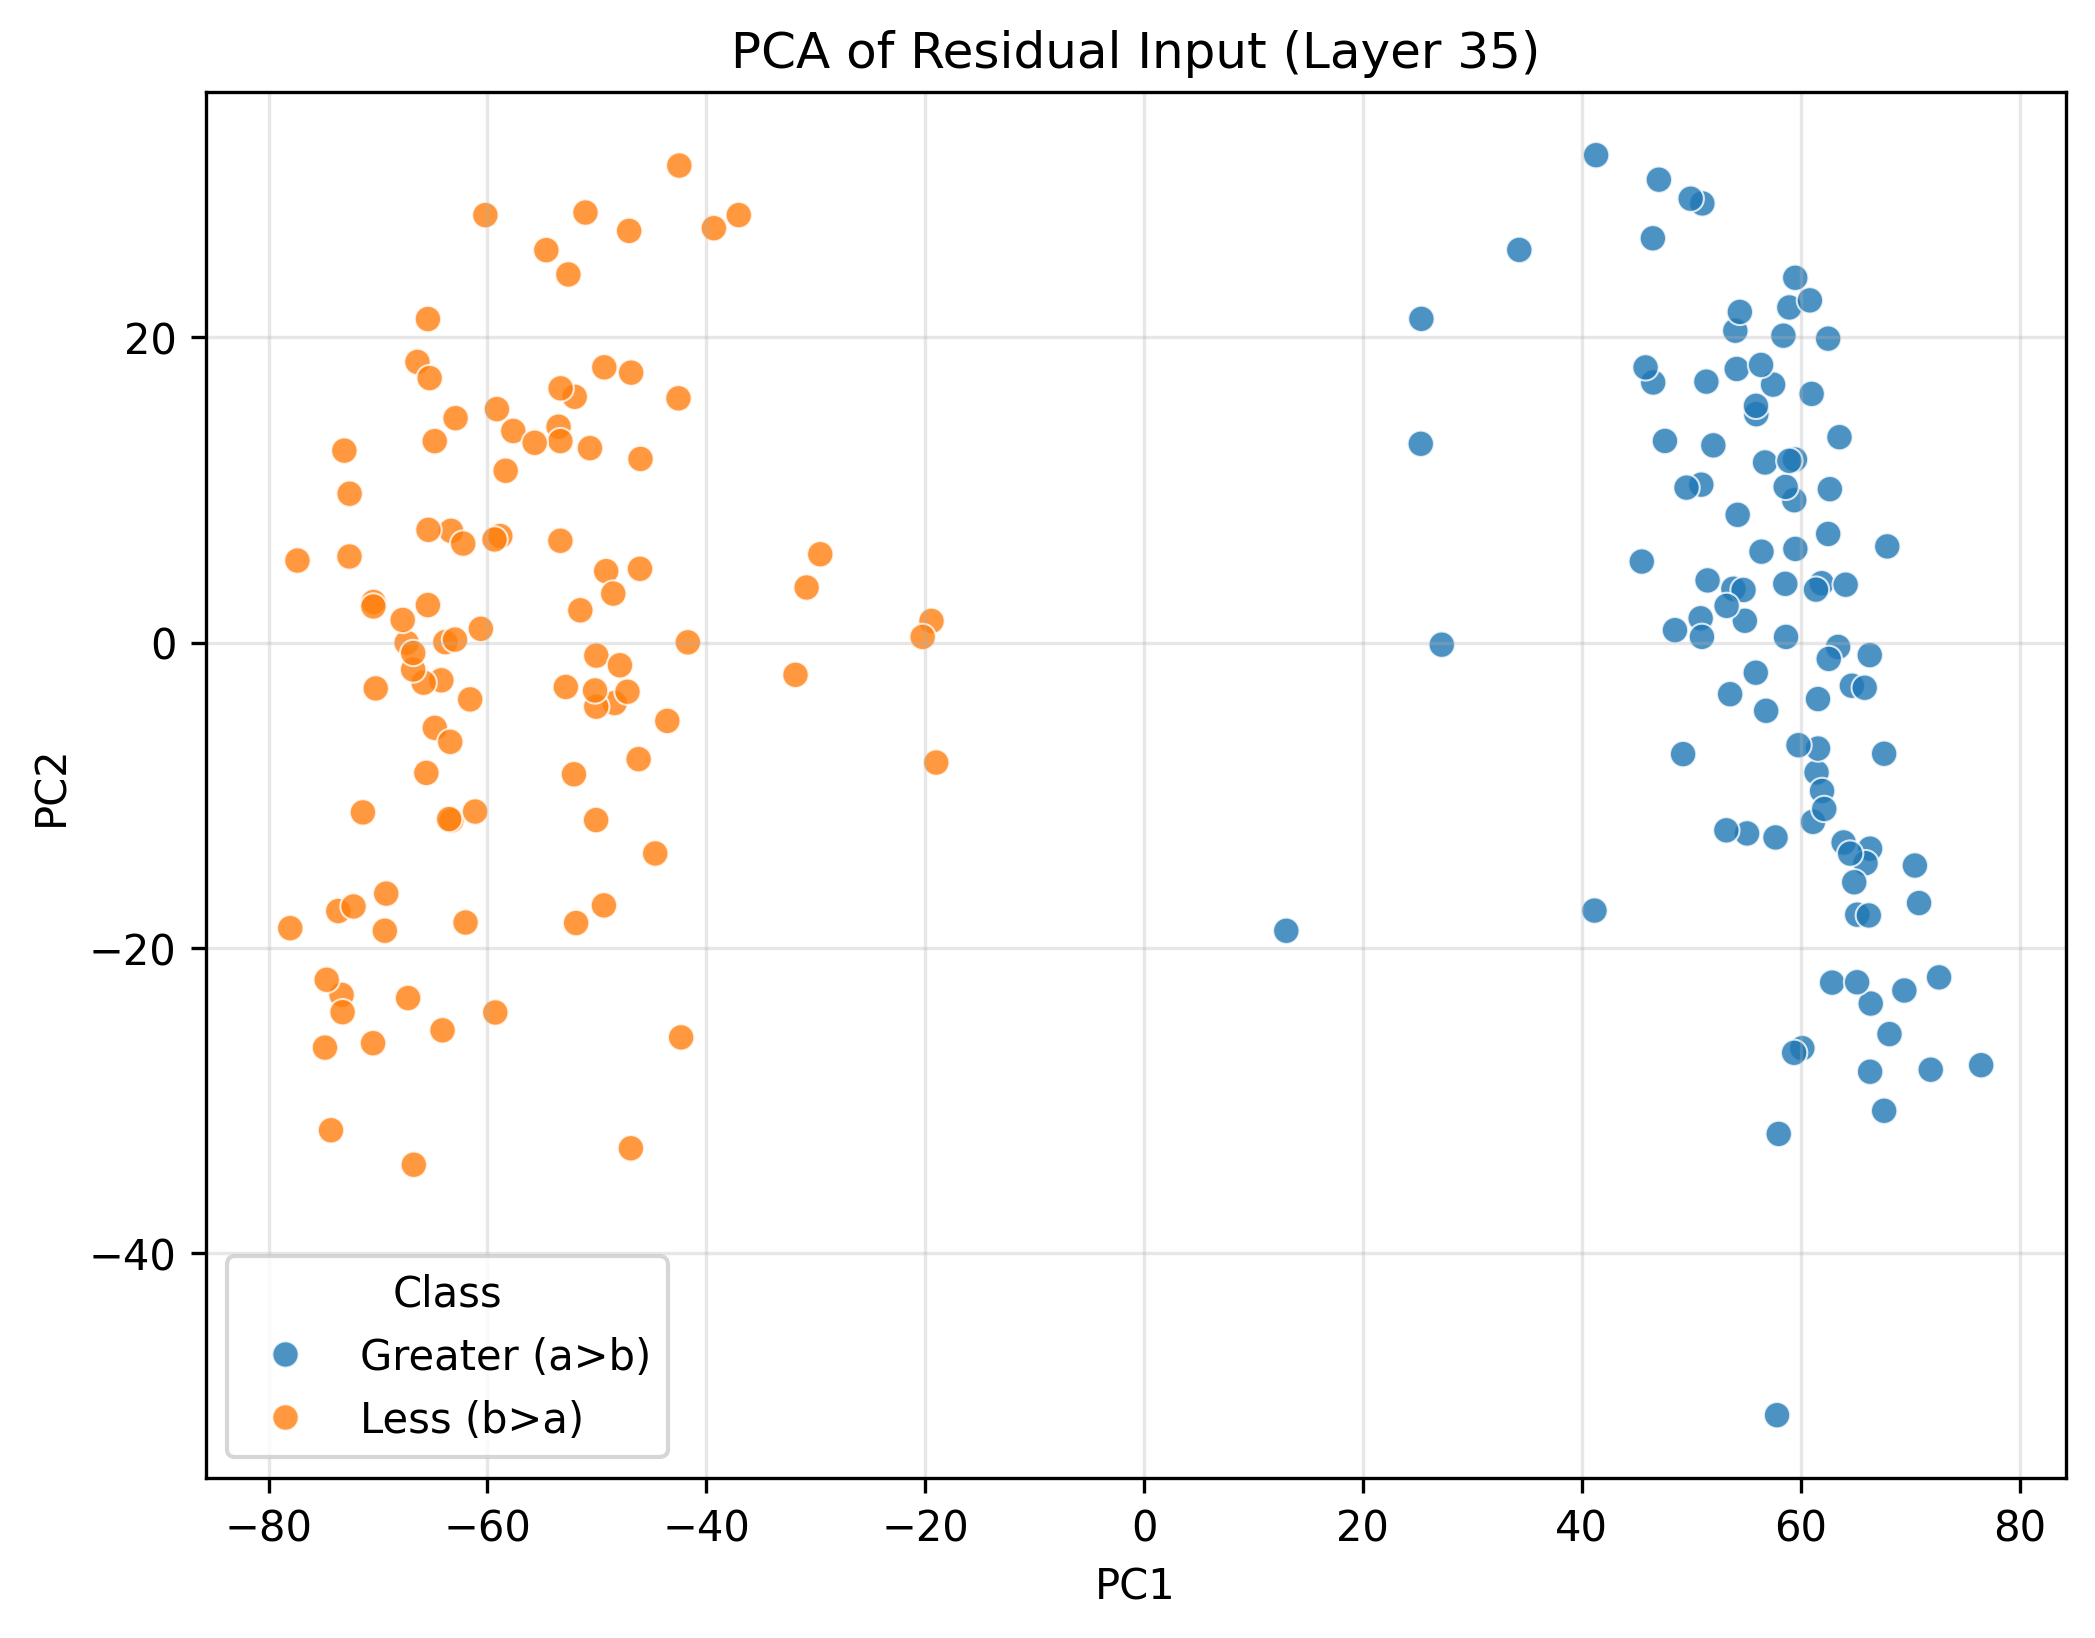

The file beside this chart, header and first rows:
PC1, PC2, Class
69.47, -22.78, Greater (a>b)
62.51, 7.113, Greater (a>b)
61.01, 16.28, Greater (a>b)
65.17, -17.82, Greater (a>b)
66.35, -28.1, Greater (a>b)
66.32, -0.819, Greater (a>b)
55.95, 14.96, Greater (a>b)
41.31, 31.91, Greater (a>b)
50.86, 1.592, Greater (a>b)
63.42, -0.2831, Greater (a>b)
56.75, 11.79, Greater (a>b)
55.1, -12.5, Greater (a>b)
67.63, -7.278, Greater (a>b)
59.52, 6.133, Greater (a>b)
64.68, -2.824, Greater (a>b)
66.23, -17.87, Greater (a>b)
61.45, -8.504, Greater (a>b)
49.26, -7.301, Greater (a>b)
58.42, 20.1, Greater (a>b)
66.34, -13.49, Greater (a>b)
54.9, 1.429, Greater (a>b)
46.5, 26.47, Greater (a>b)
50.92, 10.34, Greater (a>b)
59.42, 9.321, Greater (a>b)
54.03, 20.42, Greater (a>b)
58.66, 0.3721, Greater (a>b)
61.96, -9.713, Greater (a>b)
67.63, -30.65, Greater (a>b)
45.48, 5.306, Greater (a>b)
51.02, 28.75, Greater (a>b)
58.63, 10.2, Greater (a>b)
61.13, -11.74, Greater (a>b)
62.88, -22.26, Greater (a>b)
49.57, 10.15, Greater (a>b)
65.93, -14.44, Greater (a>b)
55.92, 15.5, Greater (a>b)
53.55, -3.378, Greater (a>b)
66.4, -23.63, Greater (a>b)
60.15, -26.56, Greater (a>b)
76.49, -27.67, Greater (a>b)
54.45, 21.65, Greater (a>b)
50.98, 0.3752, Greater (a>b)
52.02, 12.91, Greater (a>b)
62.16, -10.89, Greater (a>b)
67.91, 6.298, Greater (a>b)
53.85, 3.524, Greater (a>b)
61.58, -3.698, Greater (a>b)
61.59, -6.937, Greater (a>b)
56.85, -4.467, Greater (a>b)
54.16, 17.92, Greater (a>b)
54.78, 3.444, Greater (a>b)
41.16, -17.55, Greater (a>b)
61.92, 3.888, Greater (a>b)
57.48, 16.89, Greater (a>b)
64.11, 3.79, Greater (a>b)
71.89, -27.97, Greater (a>b)
59.51, 23.89, Greater (a>b)
63.55, 13.45, Greater (a>b)
63.92, -13.09, Greater (a>b)
58, -32.17, Greater (a>b)
... 140 more rows
